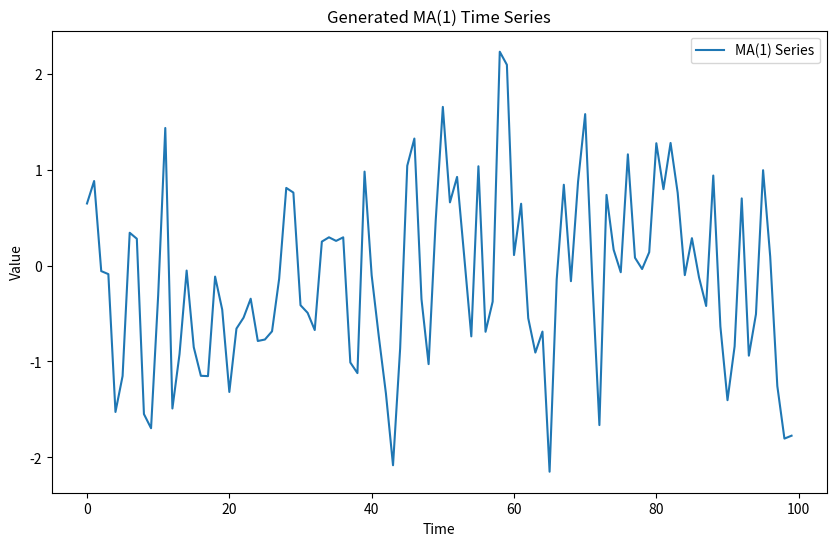

Write the Python code that produced this figure.
import numpy as np
import matplotlib.pyplot as plt
from typing import List

class MovingAverageProcess:
    """
    移动平均过程（MA）类，用于模拟和分析 MA(q) 模型。

    Attributes:
        order (int): 移动平均过程的阶数 q。
        mean (float): 序列的均值 μ。
        ma_params (np.ndarray): 移动平均参数 θ。
        noise_variance (float): 白噪声的方差 σ^2。
    """

    def __init__(self, order: int, mean: float, ma_params: List[float], noise_variance: float):
        """
        初始化 MA 类的实例。

        Args:
            order (int): 移动平均过程的阶数 q。
            mean (float): 序列的均值 μ。
            ma_params (List[float]): 移动平均参数 θ。
            noise_variance (float): 白噪声的方差 σ^2。
        """
        self.order = order
        self.mean = mean
        self.ma_params = np.array(ma_params)
        self.noise_variance = noise_variance
        self.noise_mean = 0  # 白噪声均值为0

    def __repr__(self) -> str:
        return (f"MovingAverageProcess(order={self.order}, mean={self.mean}, "
                f"ma_params={self.ma_params.tolist()}, noise_variance={self.noise_variance})")

    def generate_series(self, n: int) -> np.ndarray:
        """
        生成 MA(q) 过程的时间序列。

        Args:
            n (int): 生成的时间序列长度。

        Returns:
            np.ndarray: 生成的时间序列。
        """
        noise = np.random.normal(self.noise_mean, np.sqrt(self.noise_variance), n + self.order)
        series = np.zeros(n + self.order)
        
        for t in range(self.order, n + self.order):
            series[t] = self.mean + noise[t]
            for j in range(1, self.order + 1):
                series[t] += self.ma_params[j-1] * noise[t - j]
        
        return series[self.order:]

    def calculate_expectation(self) -> float:
        """
        计算 MA(q) 过程的期望值。

        Returns:
            float: 期望值。
        """
        return self.mean

    def calculate_variance(self) -> float:
        """
        计算 MA(q) 过程的方差。

        Returns:
            float: 方差。
        """
        variance = self.noise_variance * (1 + np.sum(self.ma_params ** 2))
        return variance

    def calculate_autocorrelation(self, lag: int) -> float:
        """
        计算 MA(q) 过程的自相关函数。

        Args:
            lag (int): 滞后阶数。

        Returns:
            float: 滞后 lag 的自相关值。
        """
        if lag > self.order:
            return 0.0
        
        autocorrelation = 0.0
        for j in range(self.order - lag):
            autocorrelation += self.ma_params[j] * self.ma_params[j + lag]
        
        return self.noise_variance * autocorrelation


# 实例化MA(1)模型
ma1 = MovingAverageProcess(order=1, mean=0, ma_params=[0.5], noise_variance=1.0)
print(ma1)

# 生成时间序列
series = ma1.generate_series(100)
print("Generated Series:", series[:10])  # 仅显示前10个数据点

# 计算期望值
expectation = ma1.calculate_expectation()
print("Expectation:", expectation)

# 计算方差
variance = ma1.calculate_variance()
print("Variance:", variance)

# 计算自相关函数
autocorrelation_0 = ma1.calculate_autocorrelation(0)
autocorrelation_1 = ma1.calculate_autocorrelation(1)
autocorrelation_2 = ma1.calculate_autocorrelation(2)
print("Autocorrelation (lag 0):", autocorrelation_0)
print("Autocorrelation (lag 1):", autocorrelation_1)
print("Autocorrelation (lag 2):", autocorrelation_2)

# 可视化时间序列
plt.figure(figsize=(10, 6))
plt.plot(series, label='MA(1) Series')
plt.title('Generated MA(1) Time Series')
plt.xlabel('Time')
plt.ylabel('Value')
plt.legend()
plt.show()
